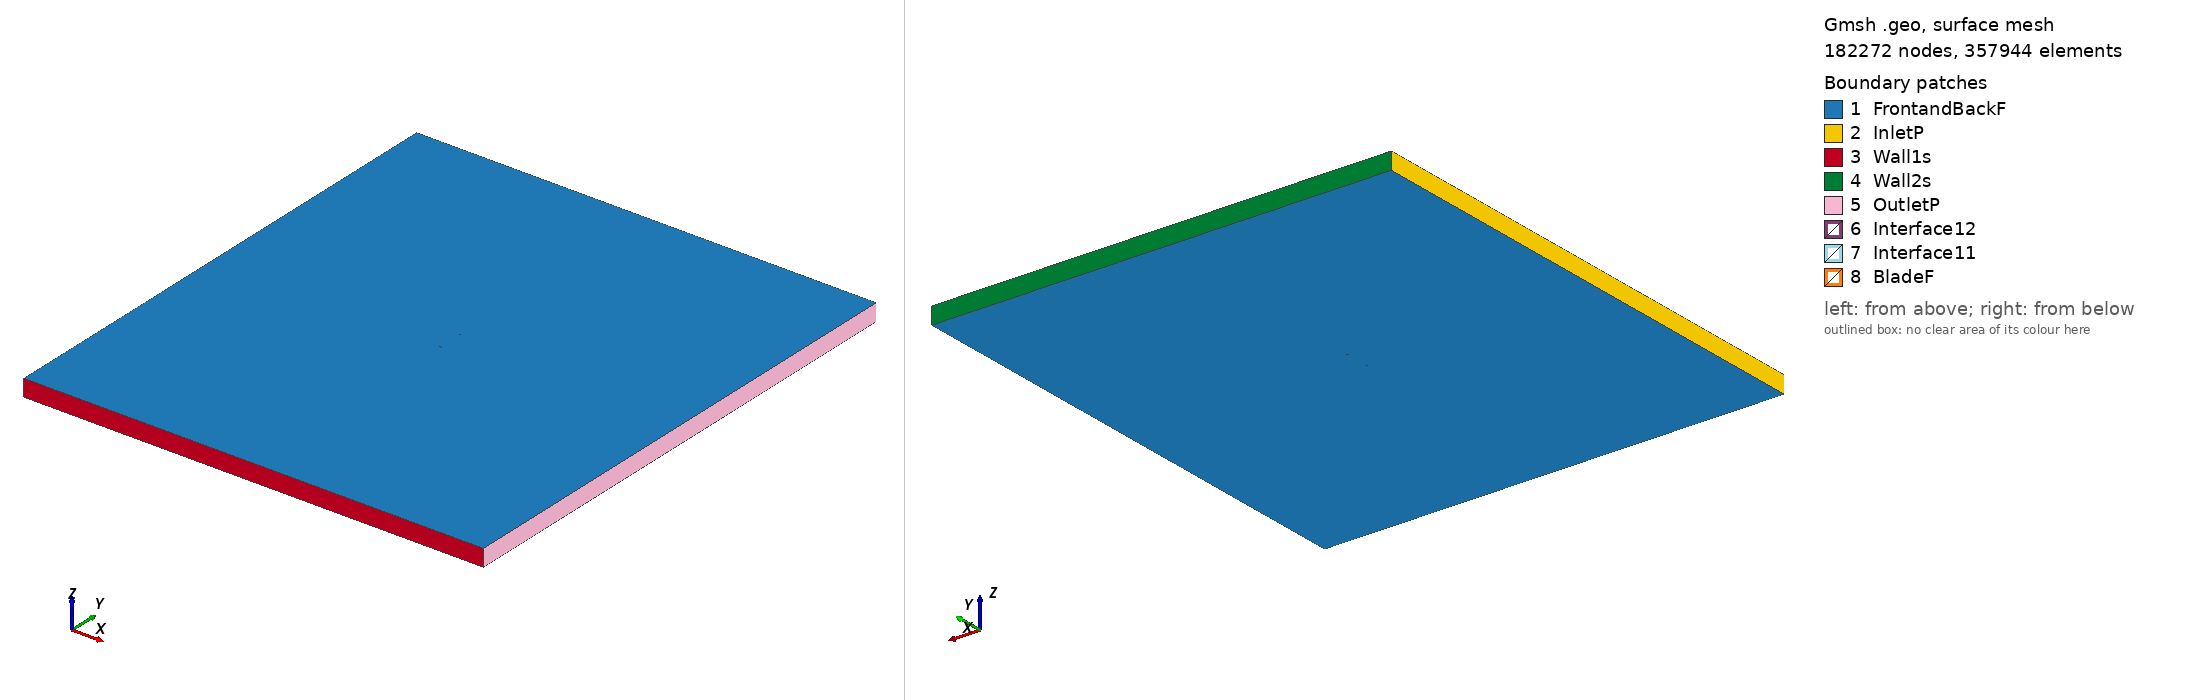

Gmsh geometry script, surface-meshed: 182272 nodes, 357944 surface elements. Boundary patches (legend numbers): 1 FrontandBackF, 2 InletP, 3 Wall1s, 4 Wall2s, 5 OutletP, 6 Interface12, 7 Interface11, 8 BladeF. Left view from above one corner, right view from below the opposite corner. Legend entries are the model's physical surfaces. The drawing asked Gmsh for element sizes between 1% and 20% of the model's largest extent; the script's own settings can give other sizes.

=== npl9627_tsr_3.7063_aoa_-2.2954.geo (drawn) ===
SetFactory("OpenCASCADE");

Point(1) = {0.074973, 0.745142, 0, 1.0};
Point(2) = {0.073178, 0.744796, 0, 1.0};
Point(3) = {0.069976, 0.744189, 0, 1.0};
Point(4) = {0.066124, 0.743472, 0, 1.0};
Point(5) = {0.061662, 0.742660, 0, 1.0};
Point(6) = {0.056628, 0.741765, 0, 1.0};
Point(7) = {0.051074, 0.740807, 0, 1.0};
Point(8) = {0.045052, 0.739796, 0, 1.0};
Point(9) = {0.038617, 0.738753, 0, 1.0};
Point(10) = {0.031834, 0.737695, 0, 1.0};
Point(11) = {0.024766, 0.736636, 0, 1.0};
Point(12) = {0.017483, 0.735600, 0, 1.0};
Point(13) = {0.010051, 0.734601, 0, 1.0};
Point(14) = {0.002544, 0.733664, 0, 1.0};
Point(15) = {-0.004969, 0.732811, 0, 1.0};
Point(16) = {-0.012417, 0.732100, 0, 1.0};
Point(17) = {-0.019726, 0.731532, 0, 1.0};
Point(18) = {-0.026832, 0.731160, 0, 1.0};
Point(19) = {-0.033664, 0.730960, 0, 1.0};
Point(20) = {-0.040156, 0.730947, 0, 1.0};
Point(21) = {-0.046245, 0.731113, 0, 1.0};
Point(22) = {-0.051873, 0.731488, 0, 1.0};
Point(23) = {-0.056989, 0.732039, 0, 1.0};
Point(24) = {-0.061537, 0.732762, 0, 1.0};
Point(25) = {-0.065475, 0.733584, 0, 1.0};
Point(26) = {-0.068761, 0.734462, 0, 1.0};
Point(27) = {-0.071376, 0.735622, 0, 1.0};
Point(28) = {-0.072418, 0.736243, 0, 1.0};
Point(29) = {-0.073288, 0.736936, 0, 1.0};
Point(30) = {-0.073551, 0.737187, 0, 1.0};
Point(31) = {-0.073797, 0.737455, 0, 1.0};
Point(32) = {-0.074044, 0.737737, 0, 1.0};
Point(33) = {-0.074297, 0.738120, 0, 1.0};
Point(34) = {-0.074481, 0.738409, 0, 1.0};
Point(35) = {-0.074622, 0.738680, 0, 1.0};
Point(36) = {-0.074729, 0.738938, 0, 1.0};
Point(37) = {-0.074822, 0.739229, 0, 1.0};
Point(38) = {-0.074883, 0.739494, 0, 1.0};
Point(39) = {-0.074940, 0.739952, 0, 1.0};
Point(40) = {-0.074930, 0.740326, 0, 1.0};
Point(41) = {-0.074896, 0.740544, 0, 1.0};
Point(42) = {-0.074832, 0.740786, 0, 1.0};
Point(43) = {-0.074752, 0.740999, 0, 1.0};
Point(44) = {-0.074639, 0.741222, 0, 1.0};
Point(45) = {-0.074483, 0.741439, 0, 1.0};
Point(46) = {-0.074265, 0.741675, 0, 1.0};
Point(47) = {-0.074047, 0.741910, 0, 1.0};
Point(48) = {-0.073827, 0.742108, 0, 1.0};
Point(49) = {-0.073588, 0.742276, 0, 1.0};
Point(50) = {-0.072787, 0.742816, 0, 1.0};
Point(51) = {-0.071806, 0.743298, 0, 1.0};
Point(52) = {-0.069312, 0.744284, 0, 1.0};
Point(53) = {-0.066134, 0.745324, 0, 1.0};
Point(54) = {-0.062299, 0.746337, 0, 1.0};
Point(55) = {-0.057842, 0.747248, 0, 1.0};
Point(56) = {-0.052802, 0.748037, 0, 1.0};
Point(57) = {-0.047232, 0.748698, 0, 1.0};
Point(58) = {-0.041182, 0.749224, 0, 1.0};
Point(59) = {-0.034711, 0.749614, 0, 1.0};
Point(60) = {-0.027882, 0.749864, 0, 1.0};
Point(61) = {-0.020762, 0.749988, 0, 1.0};
Point(62) = {-0.013421, 0.750000, 0, 1.0};
Point(63) = {-0.005933, 0.749996, 0, 1.0};
Point(64) = {0.001630, 0.749948, 0, 1.0};
Point(65) = {0.009195, 0.749858, 0, 1.0};
Point(66) = {0.016692, 0.749697, 0, 1.0};
Point(67) = {0.024045, 0.749481, 0, 1.0};
Point(68) = {0.031187, 0.749220, 0, 1.0};
Point(69) = {0.038046, 0.748928, 0, 1.0};
Point(70) = {0.044557, 0.748611, 0, 1.0};
Point(71) = {0.050655, 0.748281, 0, 1.0};
Point(72) = {0.056281, 0.747950, 0, 1.0};
Point(73) = {0.061384, 0.747624, 0, 1.0};
Point(74) = {0.065908, 0.747317, 0, 1.0};
Point(75) = {0.069816, 0.747034, 0, 1.0};
Point(76) = {0.073066, 0.746789, 0, 1.0};
Point(77) = {0.074912, 0.746647, 0, 1.0};
Point(78) = {-0.074973, -0.745142, 0, 1.0};
Point(79) = {-0.073178, -0.744796, 0, 1.0};
Point(80) = {-0.069976, -0.744189, 0, 1.0};
Point(81) = {-0.066124, -0.743472, 0, 1.0};
Point(82) = {-0.061662, -0.742660, 0, 1.0};
Point(83) = {-0.056628, -0.741765, 0, 1.0};
Point(84) = {-0.051074, -0.740807, 0, 1.0};
Point(85) = {-0.045052, -0.739796, 0, 1.0};
Point(86) = {-0.038617, -0.738753, 0, 1.0};
Point(87) = {-0.031834, -0.737695, 0, 1.0};
Point(88) = {-0.024766, -0.736636, 0, 1.0};
Point(89) = {-0.017483, -0.735600, 0, 1.0};
Point(90) = {-0.010051, -0.734601, 0, 1.0};
Point(91) = {-0.002544, -0.733664, 0, 1.0};
Point(92) = {0.004969, -0.732811, 0, 1.0};
Point(93) = {0.012417, -0.732100, 0, 1.0};
Point(94) = {0.019726, -0.731532, 0, 1.0};
Point(95) = {0.026832, -0.731160, 0, 1.0};
Point(96) = {0.033664, -0.730960, 0, 1.0};
Point(97) = {0.040156, -0.730947, 0, 1.0};
Point(98) = {0.046245, -0.731113, 0, 1.0};
Point(99) = {0.051873, -0.731488, 0, 1.0};
Point(100) = {0.056989, -0.732039, 0, 1.0};
Point(101) = {0.061537, -0.732762, 0, 1.0};
Point(102) = {0.065475, -0.733584, 0, 1.0};
Point(103) = {0.068761, -0.734462, 0, 1.0};
Point(104) = {0.071376, -0.735622, 0, 1.0};
Point(105) = {0.072418, -0.736243, 0, 1.0};
Point(106) = {0.073288, -0.736936, 0, 1.0};
Point(107) = {0.073551, -0.737187, 0, 1.0};
Point(108) = {0.073797, -0.737455, 0, 1.0};
Point(109) = {0.074044, -0.737737, 0, 1.0};
Point(110) = {0.074297, -0.738120, 0, 1.0};
Point(111) = {0.074481, -0.738409, 0, 1.0};
Point(112) = {0.074622, -0.738680, 0, 1.0};
Point(113) = {0.074729, -0.738938, 0, 1.0};
Point(114) = {0.074822, -0.739229, 0, 1.0};
Point(115) = {0.074883, -0.739494, 0, 1.0};
Point(116) = {0.074940, -0.739952, 0, 1.0};
Point(117) = {0.074930, -0.740326, 0, 1.0};
Point(118) = {0.074896, -0.740544, 0, 1.0};
Point(119) = {0.074832, -0.740786, 0, 1.0};
Point(120) = {0.074752, -0.740999, 0, 1.0};
Point(121) = {0.074639, -0.741222, 0, 1.0};
Point(122) = {0.074483, -0.741439, 0, 1.0};
Point(123) = {0.074265, -0.741675, 0, 1.0};
Point(124) = {0.074047, -0.741910, 0, 1.0};
Point(125) = {0.073827, -0.742108, 0, 1.0};
Point(126) = {0.073588, -0.742276, 0, 1.0};
Point(127) = {0.072787, -0.742816, 0, 1.0};
Point(128) = {0.071806, -0.743298, 0, 1.0};
Point(129) = {0.069312, -0.744284, 0, 1.0};
Point(130) = {0.066134, -0.745324, 0, 1.0};
Point(131) = {0.062299, -0.746337, 0, 1.0};
Point(132) = {0.057842, -0.747248, 0, 1.0};
Point(133) = {0.052802, -0.748037, 0, 1.0};
Point(134) = {0.047232, -0.748698, 0, 1.0};
Point(135) = {0.041182, -0.749224, 0, 1.0};
Point(136) = {0.034711, -0.749614, 0, 1.0};
Point(137) = {0.027882, -0.749864, 0, 1.0};
Point(138) = {0.020762, -0.749988, 0, 1.0};
Point(139) = {0.013421, -0.750000, 0, 1.0};
Point(140) = {0.005933, -0.749996, 0, 1.0};
Point(141) = {-0.001630, -0.749948, 0, 1.0};
Point(142) = {-0.009195, -0.749858, 0, 1.0};
Point(143) = {-0.016692, -0.749697, 0, 1.0};
Point(144) = {-0.024045, -0.749481, 0, 1.0};
Point(145) = {-0.031187, -0.749220, 0, 1.0};
Point(146) = {-0.038046, -0.748928, 0, 1.0};
Point(147) = {-0.044557, -0.748611, 0, 1.0};
Point(148) = {-0.050655, -0.748281, 0, 1.0};
Point(149) = {-0.056281, -0.747950, 0, 1.0};
Point(150) = {-0.061384, -0.747624, 0, 1.0};
Point(151) = {-0.065908, -0.747317, 0, 1.0};
Point(152) = {-0.069816, -0.747034, 0, 1.0};
Point(153) = {-0.073066, -0.746789, 0, 1.0};
Point(154) = {-0.074912, -0.746647, 0, 1.0};

// Lines: first blade (splines 1-4)
Spline(1) = {1:19};
Spline(2) = {19:59};
Spline(3) = {59:77};
Spline(4) = {77,1};

// Lines: second blade (splines 5-8)
Spline(5) = {78:96};
Spline(6) = {96:136};
Spline(7) = {136:154};
Spline(8) = {154,78};

// Outer domain (points 20001-4 and lines)
Point(155) = {-13.50000000, -15.00000000, 0, 1.0};
Point(156) = {-13.50000000, 15.00000000, 0, 1.0};
Point(157) = {13.50000000, 15.00000000, 0, 1.0};
Point(158) = {13.50000000, -15.00000000, 0, 1.0};
Line(11) = {155, 156};
Line(12) = {156, 157};
Line(13) = {157, 158};
Line(14) = {155, 158};

// Interface (between moving and stationary domain) (circles)
Circle(9) = {0, 0, 0, 0.80000000, 0, 2*Pi};
Circle(10) = {0, 0, 0, 0.80000000, 0, 2*Pi};

// Loops collect Lines/Splines/etc (blade1, blade2, domain, first circle)
Line Loop(1) = {1:4};
Line Loop(2) = {5:8};
Line Loop(3) = {11,12,13,-14};
Line Loop(4) = {9};

// BooleanDifference cuts out the circle/interface from the domain
Plane Surface(1) = {3};
Plane Surface(2) = {4};
BooleanDifference{ Surface{1}; Delete;}{ Surface{2}; Delete;}

// This one cuts out the blades from the inner circle/interface
Line Loop(6) = {10};
Plane Surface(5) = {6};
Plane Surface(6) = {1};
Plane Surface(7) = {2};
BooleanDifference{ Surface{5}; Delete;}{ Surface{6,7}; Delete;}

// extrude to 3rd dimension
Extrude {0, 0, 1} {Surface{1}; Surface{5}; Layers{1}; Recombine;}

// Physical Surfaces are the named boundaries (patches)
Physical Surface("Interface11") = {12};
Physical Surface("Interface12") = {10};

// sides of domain
Physical Surface("InletP") = {6};
Physical Surface("OutletP") = {9};

// top and bottom of domain
Physical Surface("Wall1s") = {7};
Physical Surface("Wall2s") = {8};

// Check FrontandBackF by ensuring there is nothing in the 3rd dimension
Physical Surface("FrontandBackF") = {1,11,5,21};
Physical Surface("BladeF") = {13:20};
Physical Volume("Turbine") = {2};
Physical Volume("Farfield") = {1};

// settings for airfoil boundary layer
Field[1] = BoundaryLayer;
Field[1].EdgesList = {1:8};
Field[1].hwall_n = 1e-3;
Field[1].thickness = 1.5e-2;
Field[1].ratio = 1.05;
Field[1].Quads = 1;
BoundaryLayer Field = 1;

// control points for mesh (blade and interface)
// floor((arc length / 1.5mm)/ 6) -> Transfinite Line
Transfinite Line {1,2,3,5,6,7} = 34 Using Progression 1;
Transfinite Line {4,8} = 2 Using Progression 1;
Transfinite Line {9, 15} = 800 Using Progression 1;

// For more information on gmsh syntax, visit http://gmsh.info/doc/texinfo/gmsh.html
